Run: headless pygame with SDL's dummy video driver; simulated clock (each Clock.tick advances the game by its frame time, no real sleeping); random seed 0; keys injected as events and as key.get_pressed() state; no mouse input.
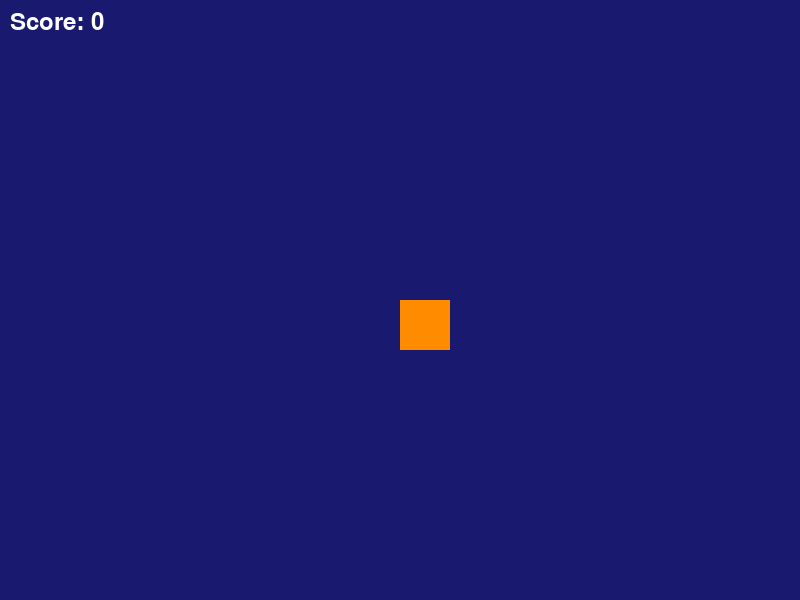
Frame 1 of 4 · flips 1–60 · no input
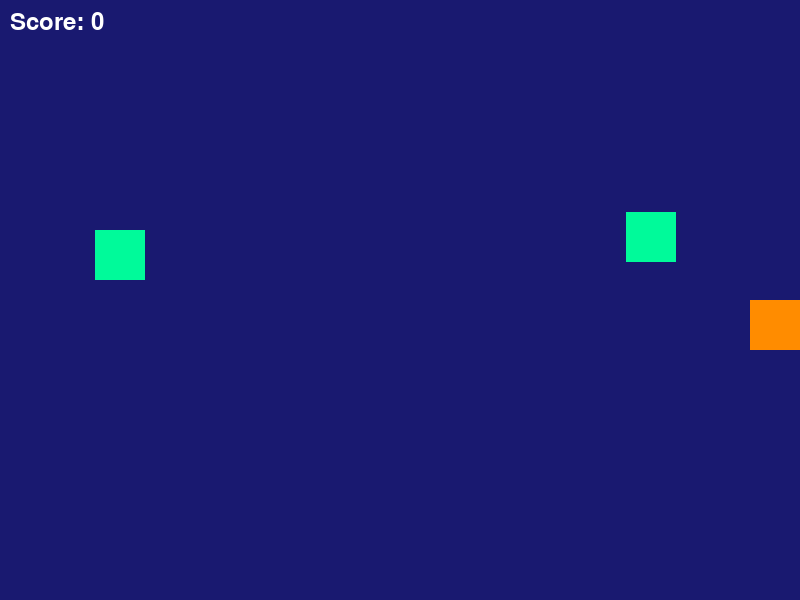
Frame 2 of 4 · flips 61–180 · tapped SPACE, RETURN · held RIGHT (→), D
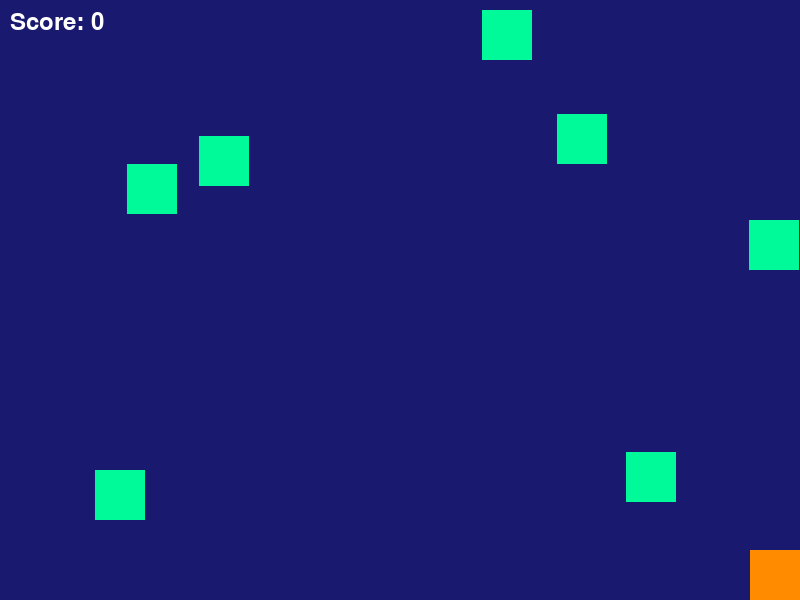
Frame 3 of 4 · flips 181–300 · held DOWN (↓), S
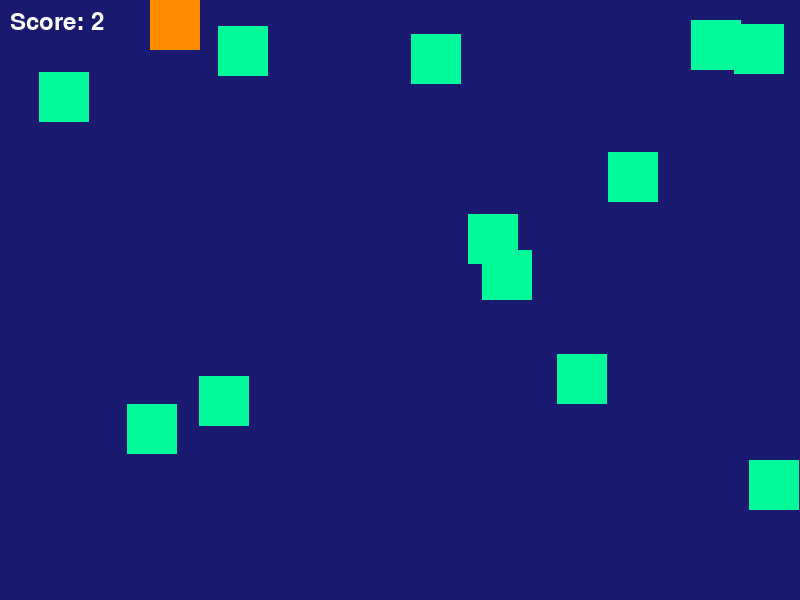
Frame 4 of 4 · flips 301–420 · held LEFT (←), A, UP (↑), W

The pygame program that drew these frames:

import pygame
import random

pygame.init()
window_width, window_height = 800, 600
display_surface = pygame.display.set_mode((window_width, window_height))
pygame.display.set_caption('Shooter Shooter')

# Settings
player_size = 50
player_speed = 5
bullet_size = 5
bullet_speed = 10
enemy_size = 50
enemy_speed = 2

class Player():
    def __init__(self):
        self.rect = pygame.Rect(window_width // 2, window_height // 2, player_size, player_size)

    def move(self, dx, dy):
        self.rect.x += dx * player_speed
        self.rect.y += dy * player_speed
        self.rect.clamp_ip(display_surface.get_rect()) # Code for keeping within screen was here

class Bullet:
    def __init__(self, x, y):
        self.rect = pygame.Rect(x, y, bullet_size, bullet_size)
    
    def move(self):
        self.rect.y -= bullet_speed

class Enemy:
    def __init__(self):
        self.rect = pygame.Rect(random.randint(0, window_width - enemy_size), 0, enemy_size, enemy_size)

    def move(self):
        self.rect.y += enemy_speed

def main():
    clock = pygame.time.Clock()
    player = Player()
    bullets = []
    enemies = []
    score = 0
    running = True

    while running:
        dt = clock.tick()

        for event in pygame.event.get():
            if event.type == pygame.QUIT:
                running = False
            
        keys = pygame.key.get_pressed()
        dx = keys[pygame.K_d] - keys[pygame.K_a]
        dy = keys[pygame.K_s] - keys[pygame.K_w]
        player.move(dx, dy)

        if keys[pygame.K_SPACE]:
            bullets.append(Bullet(player.rect.centerx, player.rect.top)) # Reoccuring issue
        
        for bullet in bullets[:]:
            bullet.move()
            if bullet.rect.bottom < 0:
                bullets.remove(bullet)

        if random.randint(1, 30) == 1:
            enemies.append(Enemy())
        
        for enemy in enemies[:]:
            enemy.move()
            if enemy.rect.top > window_height:
                enemies.remove(enemy)
                score += 1 # Increment sc ore for each enemy that goes off screen

        for bullet in bullets[:]:
            for enemy in enemies[:]:
                if bullet.rect.colliderect(enemy.rect):
                    bullets.remove(bullet)
                    enemies.remove(enemy)
                    score += 5 # Increment score to destroy enemies

        display_surface.fill('midnightblue')
        pygame.draw.rect(display_surface, 'darkorange', player.rect)
        for bullet in bullets:
            pygame.draw.rect(display_surface, 'mediumvioletred', bullet.rect)
        for enemy in enemies:
            pygame.draw.rect(display_surface, 'mediumspringgreen', enemy.rect)
        
        font = pygame.font.Font(None, 36)
        score_text = font.render(f'Score: {score}', True, 'gray100')
        display_surface.blit(score_text, (10, 10))
        pygame.display.update()
        clock.tick(30) 

    pygame.quit()

if __name__ == "__main__":
    main()
